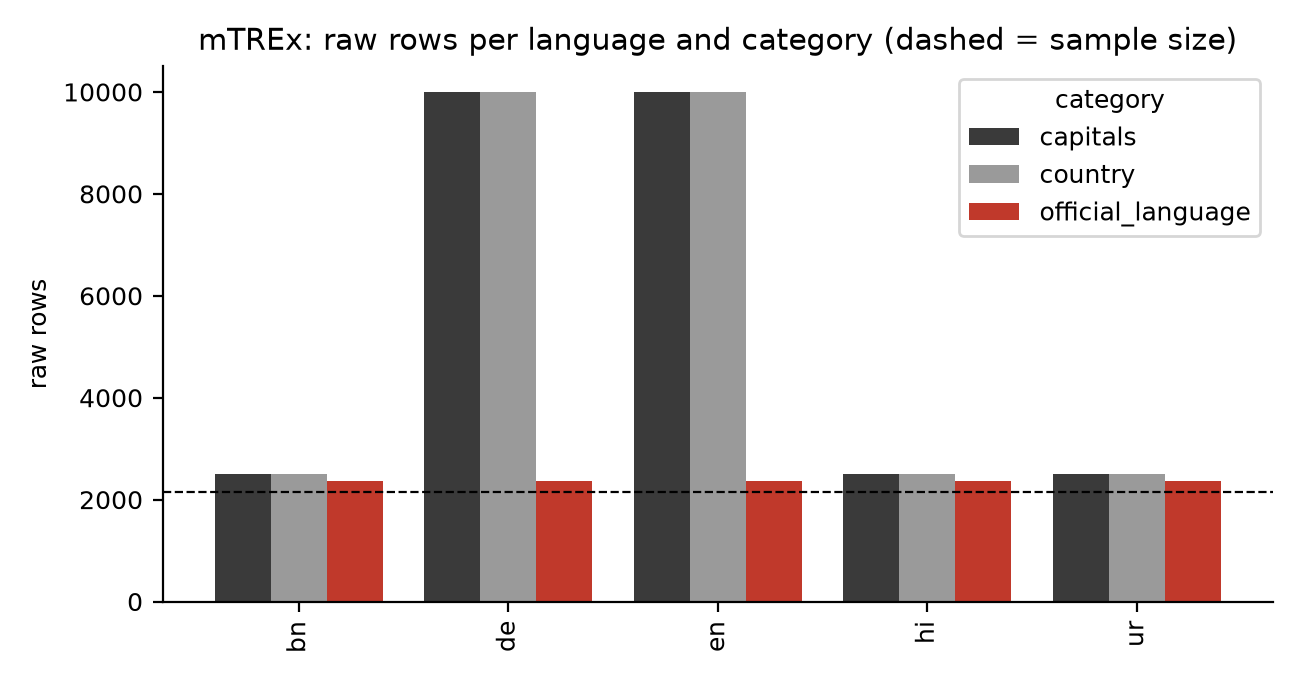

Source data for this figure (header and first rows):
language, category, raw_rows, sampled_rows
en, capitals, 10000, 2140
en, country, 10000, 2140
en, official_language, 2375, 2140
de, capitals, 10000, 2140
de, country, 10000, 2140
de, official_language, 2375, 2140
hi, capitals, 2500, 2140
hi, country, 2500, 2140
hi, official_language, 2374, 2140
bn, capitals, 2500, 2140
bn, country, 2500, 2140
bn, official_language, 2375, 2140
ur, capitals, 2500, 2140
ur, country, 2500, 2140
ur, official_language, 2375, 2140
